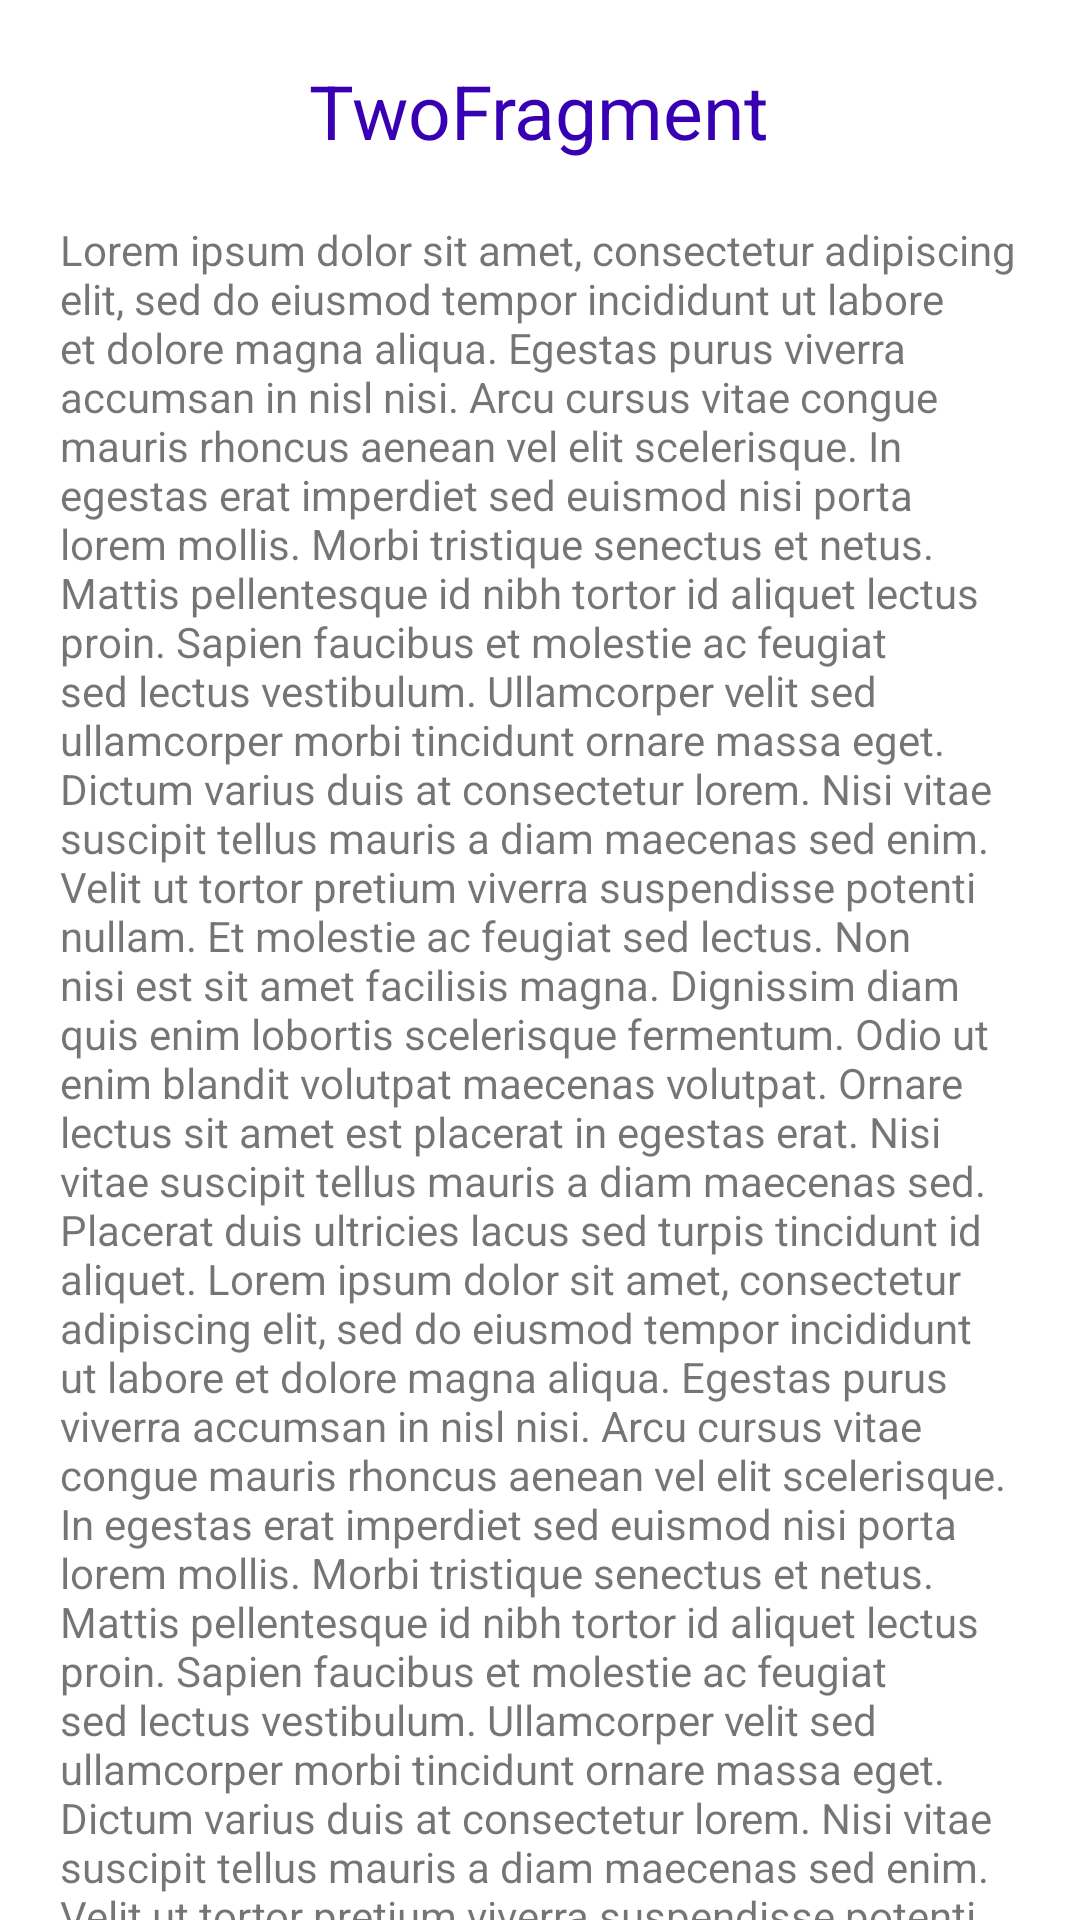

Android layout source for this screen:
<!-- AndroidManifest.xml: application theme Theme.SingleActivitySample -->
<!-- res/layout/fragment_two.xml -->
<?xml version="1.0" encoding="utf-8"?>
<androidx.constraintlayout.widget.ConstraintLayout xmlns:android="http://schemas.android.com/apk/res/android"
    xmlns:app="http://schemas.android.com/apk/res-auto"
    android:layout_width="match_parent"
    android:layout_height="match_parent">

    <androidx.core.widget.NestedScrollView
        android:id="@+id/scrollView"
        android:layout_width="0dp"
        android:layout_height="0dp"
        app:layout_constraintBottom_toBottomOf="parent"
        app:layout_constraintEnd_toEndOf="parent"
        app:layout_constraintStart_toStartOf="parent"
        app:layout_constraintTop_toTopOf="parent">

        <LinearLayout
            android:id="@+id/scrollViewLyt"
            android:layout_width="match_parent"
            android:layout_height="wrap_content"
            android:orientation="vertical">

            <TextView
                android:id="@+id/titleTv"
                android:layout_width="wrap_content"
                android:layout_height="wrap_content"
                android:layout_gravity="center_horizontal"
                android:layout_marginTop="20dp"
                android:text="@string/twoFragment"
                android:textColor="@color/purple_700"
                android:textSize="25sp" />

            <TextView
                android:id="@+id/desTv"
                android:layout_width="wrap_content"
                android:layout_height="wrap_content"
                android:padding="20dp"
                android:text="@string/lorem" />

        </LinearLayout>

    </androidx.core.widget.NestedScrollView>


</androidx.constraintlayout.widget.ConstraintLayout>
<!-- resources referenced by this layout -->
<resources>
  <string name="twoFragment">TwoFragment</string>
</resources>
